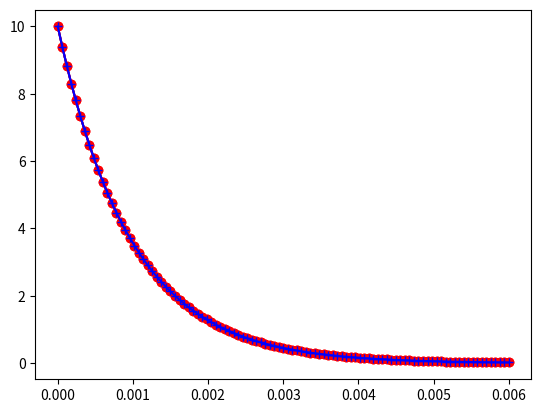

Write the Python code that produced this figure. (Note: this script raises an exception after producing the figure.)












def mystere(t,Tgbf):
    if t/Tgbf-t//Tgbf <= 1/2:
        return 1
    else:
        return -1









def Euler1(t0,u0,T,N):
    global tau               # tau sera défini en dehors de la fonction
    t = [t0]                 # Initialisation de la liste des instants
    u = [u0]                 # Initialisation de la liste des tensions
    h = T/N                  # Pas temporel
    for n in range(N):       # Boucle calculant N points (donc listes de N+1 valeurs au total)
        t.append(t[n]+h)          # Calcul puis ajout de l'instant suivant à la liste t
        u.append(u[n]-h*u[n]/tau) # Calcul puis ajout de la tension correspondante à la liste u
    return t, u              # La fonction retourne les deux listes

def Euler2(t0,u0,T,N):
    global tau
    h = T/N
    t = [t0+n*h for n in range(N+1)]  # Initialisation par compréhension (N+1 valeurs)
    u = (N+1)*[u0]                    # Initialisation de la liste des tensions (N+1 valeurs)
    for n in range(N):                # Boucle modifiant les N derniers points de la liste u
        u[n+1] = u[n]-h*u[n]/tau           # Récurrence
    return t, u

import matplotlib.pyplot as plt

# Paramètres physiques
tau = 1E-3

# Conditions initiales
t0, u0 = 0, 10

# Paramètres schéma numérique
N = 100
T = 6E-3

# Calculs
t1, u1 = Euler1(t0,u0,T,N)
t2, u2 = Euler2(t0,u0,T,N)

# Tracés
plt.plot(t1,u1,color='red',  marker='o')
plt.plot(t2,u2,color='blue', marker='+')
plt.show()

def solutionCalculee(t):
    return u0*np.exp(-(t-t0)/tau)

plt.plot(t1,u1,color='red',  marker='o')
plt.plot(t2,u2,color='blue', marker='+')
solCalc = [solutionCalculee(t) for t in t1]
plt.plot(t1,solCalc, color='black')
plt.show()

def Euler(t0,u0,T,N):
    global tau, E                          # Une variable globale supplémentaire
    h = T/N
    t = [t0+n*h for n in range(N+1)]
    u = (N+1)*[u0]
    for n in range(N):
        u[n+1] = u[n]+h*(E-u[n])/tau       # Récurrence modifiée
    return t, u

# Paramètres physiques
tau, E = 1E-3, 10                          # Valeur ajoutée

# Conditions initiales
t0, u0 = 0, 0                              # Valeurs mises à jour

# Paramètres schéma numérique
N = 100
T = 6E-3

# Calculs
t, u = Euler(t0,u0,T,N)

# Tracés
plt.plot(t,u,color='red')
plt.plot(t,(N+1)*[E],color='blue')         # Liste de N+1 valeurs égales à E
plt.show()

import math

def GBF(t):
    global em,Tgbf
    return em*math.sin(2*math.pi/Tgbf*t)

def Euler(t0,u0,T,N):
    global tau                            # Modification
    h = T/N
    t = [t0+n*h for n in range(N+1)]
    u = (N+1)*[u0]
    for n in range(N):
        u[n+1] = u[n]+h*(GBF(t[n])-u[n])/tau   # Attention : GBF(t[n]) et non GBF(t)
    return t, u

# Paramètres physiques
tau, em, Tgbf = 1E-3, 10, 6E-3             # Modifications

# Conditions initiales
t0, u0 = 0, 0

# Paramètres schéma numérique
N = 100
T = 3*Tgbf                                 # Modifications

# Calculs
t, u = Euler(t0,u0,T,N)

# Tracés
plt.plot(t,u,color='red')
plt.plot(t,[GBF(i) for i in t],color='blue')         # Liste de N+1 valeurs égales à E
plt.show()

import numpy as np

t = np.linspace(0,T,N)
plt.plot(t,[mystere(i,T/3) for i in t])
plt.show()

def Euler(t0,u0,T,N):
    global tau, Tgbf
    h = T/N
    t = [t0+n*h for n in range(N+1)]
    u = (N+1)*[u0]
    for n in range(N):
        u[n+1] = u[n]+h*(mystere(t[n],Tgbf)-u[n])/tau 
    return t, u

Tgbf = T/2
N = 500 # Il est nécessaire d'augmenter la précision (le vérfier en conservant N = 100)

# Calculs
t, u = Euler(t0,u0,T,N)

# Tracés
plt.plot(t,u,color='red')
plt.plot(t,[mystere(i,Tgbf) for i in t],color='blue')
plt.show()

def Euler(T,N,CI,f):
    h = T/N
    t0, u0 = CI                        # Conditions initiales
    t = [t0+n*h for n in range(N+1)]
    u = (N+1)*[u0]
    for n in range(N):
        u[n+1] = u[n]+h*f(t[n],u[n])   # Récurrence
    return t, u

## Exemple d'utilisation (avec la fonction GBF(t) de l'exercice 2)

def f(t,u):
    global tau
    return (GBF(t)-u)/tau

# Calculs
t, u = Euler(T,N,[t0,u0],f)

# Tracés
plt.plot(t,u,color='red')
plt.plot(t,[GBF(i) for i in t],color='blue')         # Liste de N+1 valeurs égales à E
plt.show()

def GBF2(t):
    global em,Tgbf
    return em*np.sin(2*math.pi/Tgbf*t)  # Modification -> ufunc (fonction vectorielle)

def EulerT(t0,u0,t):                    # le tableau t permet de déduire T et N
    global tau
    T = t[-1]-t[0]                      # Durée de la simulation
    N = len(t)                          # Nombre total de points
    h = T/(N-1)                         # Pas
    u = np.zeros(N)                     # Initialisation de u
    u[0] = u0                           # Conditions initiales
    for n in range(N-1):
        u[n+1] = u[n] + h*(GBF2(t[n])-u[n])/tau
    return u

t = np.linspace(t0,T,N+1)

plt.plot(t, EulerT(t0,u0,t),'r')
plt.plot(t, GBF2(t),'b')
plt.show()

